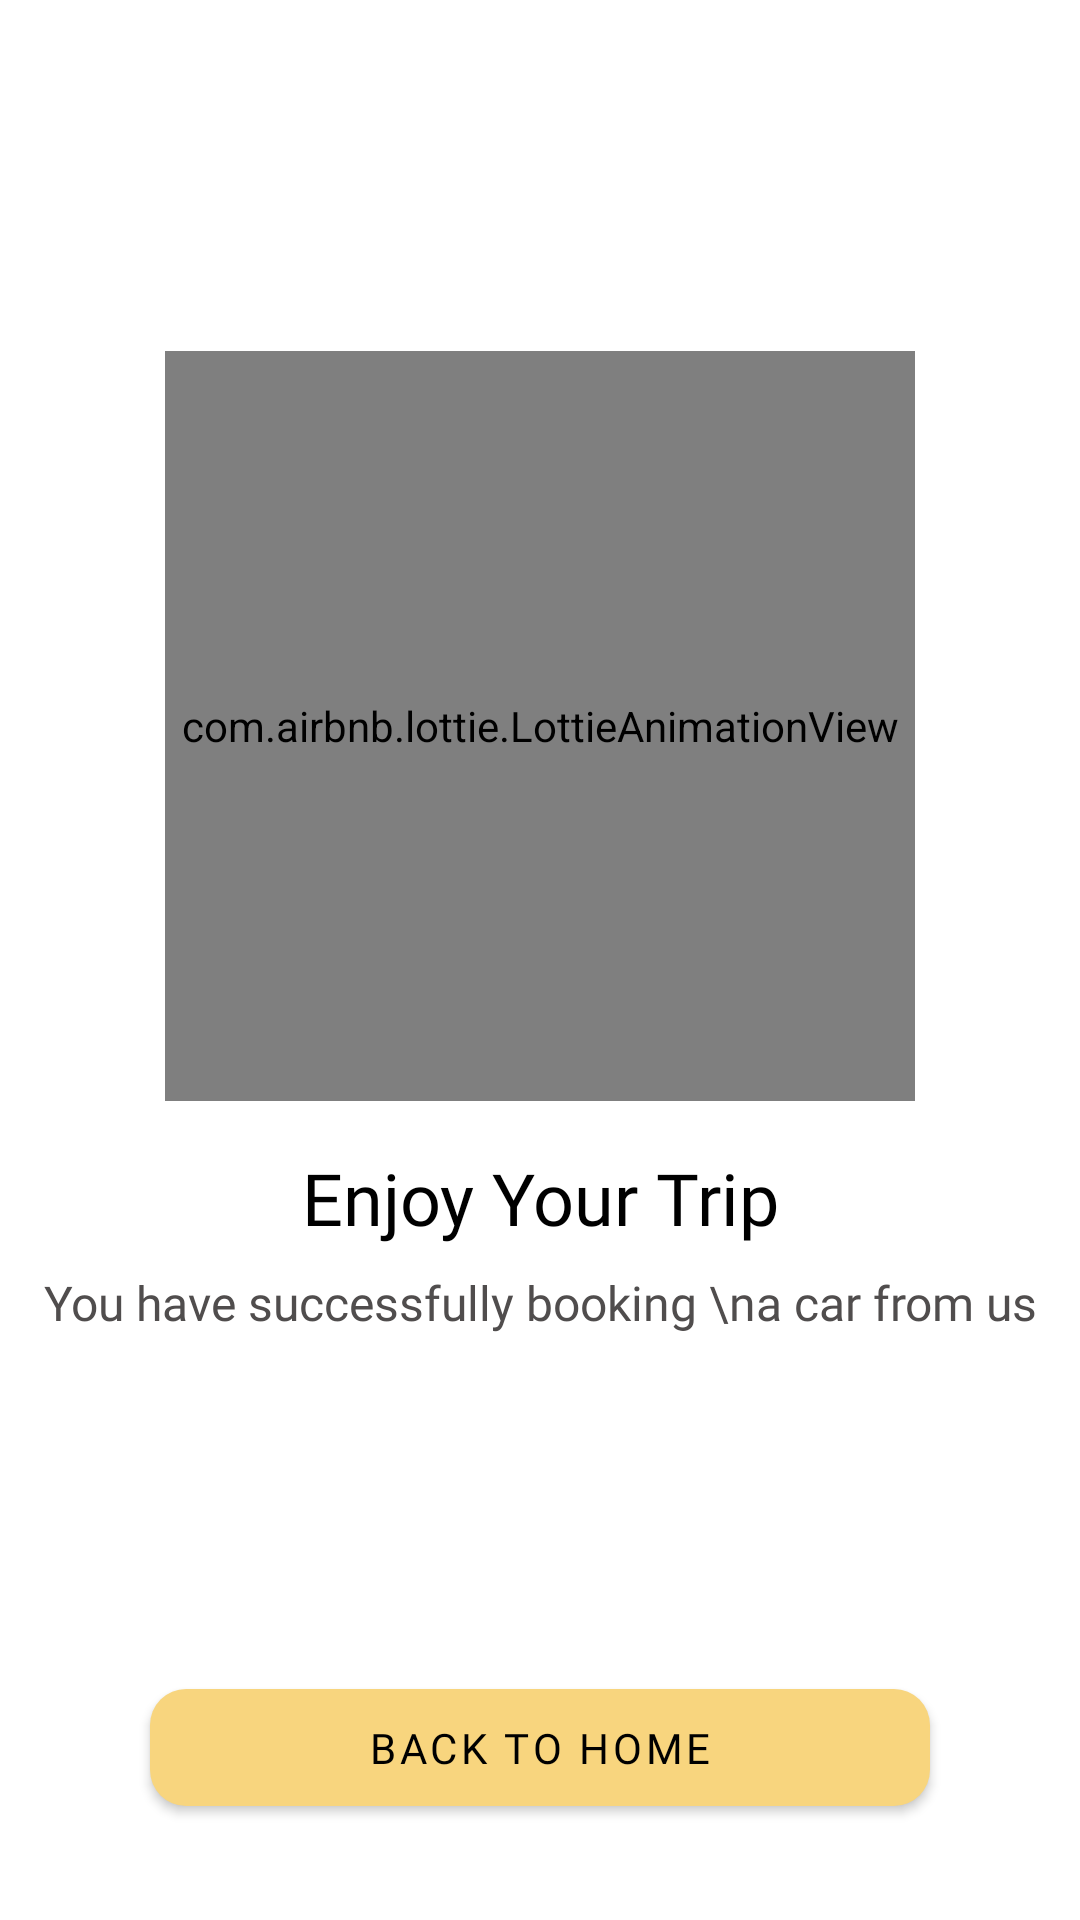

Layout XML and referenced resources for this Android screen:
<!-- AndroidManifest.xml: application theme Theme.Moren -->
<!-- res/layout/activity_success.xml -->
<?xml version="1.0" encoding="utf-8"?>
<androidx.constraintlayout.widget.ConstraintLayout xmlns:android="http://schemas.android.com/apk/res/android"
    xmlns:app="http://schemas.android.com/apk/res-auto"
    xmlns:tools="http://schemas.android.com/tools"
    android:layout_width="match_parent"
    android:layout_height="match_parent"
    android:background="@color/white"
    tools:context=".App.SuccessActivity">

    <com.airbnb.lottie.LottieAnimationView
        android:id="@+id/lottie"
        android:layout_width="250dp"
        android:layout_height="250dp"
        app:layout_constraintBottom_toBottomOf="parent"
        app:layout_constraintEnd_toEndOf="parent"
        app:layout_constraintStart_toStartOf="parent"
        app:layout_constraintTop_toTopOf="parent"
        app:layout_constraintVertical_bias="0.30"
        app:lottie_autoPlay="true"
        app:lottie_rawRes="@raw/bouncy_car"
        app:lottie_loop="true" />

    <TextView
        android:id="@+id/textView10"
        android:layout_width="wrap_content"
        android:layout_height="wrap_content"
        android:layout_marginTop="16dp"
        android:fontFamily="@font/montserrat_bold"
        android:text="Enjoy Your Trip"
        android:textColor="@color/black"
        android:textSize="24sp"
        app:layout_constraintEnd_toEndOf="parent"
        app:layout_constraintStart_toStartOf="parent"
        app:layout_constraintTop_toBottomOf="@+id/lottie" />

    <TextView
        android:id="@+id/textView12"
        android:layout_width="wrap_content"
        android:layout_height="wrap_content"
        android:layout_marginTop="8dp"
        android:fontFamily="@font/montserrat"
        android:gravity="center"
        android:text="You have successfully booking \na car from us"
        android:textColor="@color/color_text"
        android:textSize="16sp"
        app:layout_constraintEnd_toEndOf="parent"
        app:layout_constraintStart_toStartOf="parent"
        app:layout_constraintTop_toBottomOf="@+id/textView10" />

    <com.google.android.material.button.MaterialButton
        android:id="@+id/btn_home"
        android:layout_width="0dp"
        android:layout_height="wrap_content"
        android:layout_marginStart="50dp"
        android:layout_marginEnd="50dp"
        android:layout_marginBottom="32dp"
        android:fontFamily="@font/montserrat"
        android:padding="10dp"
        android:text="back to home"
        android:textColor="@color/black"
        app:cornerRadius="12dp"
        app:layout_constraintBottom_toBottomOf="parent"
        app:layout_constraintEnd_toEndOf="parent"
        app:layout_constraintStart_toStartOf="parent" />

</androidx.constraintlayout.widget.ConstraintLayout>
<!-- resources referenced by this layout -->
<resources>
  <color name="black">#FF000000</color>
  <color name="color_text">#504D4D</color>
  <color name="white">#FFFFFFFF</color>
  <style name="Theme.Moren" parent="Theme.MaterialComponents.DayNight.NoActionBar">
          
          <item name="colorPrimary">@color/color_btn</item>
          <item name="colorPrimaryVariant">@color/color_btn</item>
          <item name="colorOnPrimary">@color/white</item>
          
          <item name="colorSecondary">@color/color_btn</item>
          <item name="colorSecondaryVariant">@color/white</item>
          <item name="colorOnSecondary">@color/white</item>
          
          <item name="android:statusBarColor" tools:targetApi="l">
              @color/color_btn
          </item>
          
      </style>
  <color name="color_btn">#F8D57E</color>
</resources>
